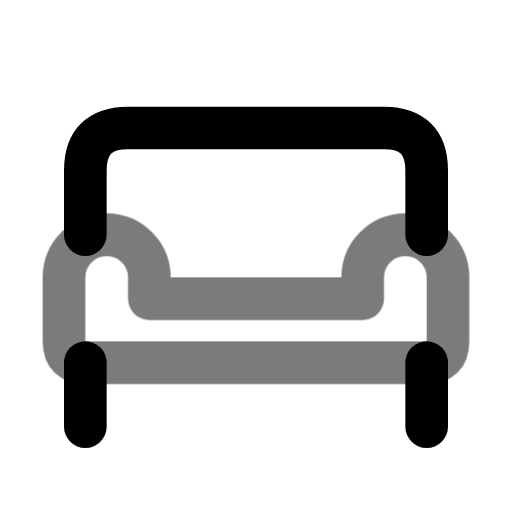
t = 0.00 s
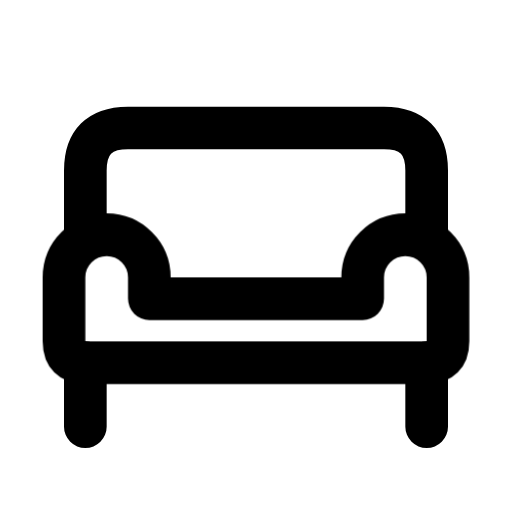
t = 0.70 s
t = 1.14 s: frame unchanged from t = 0.70 s, image omitted
t = 1.64 s: frame unchanged from t = 0.70 s, image omitted
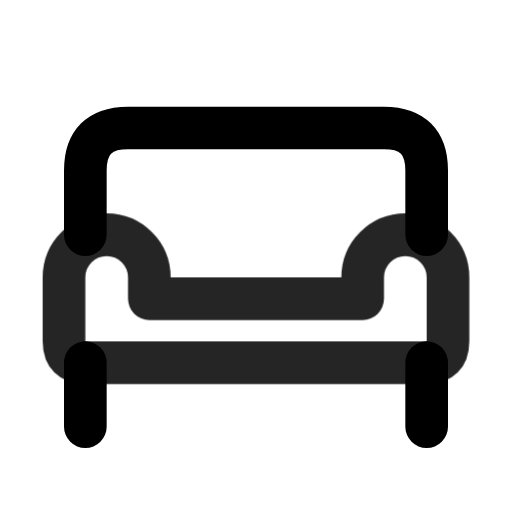
t = 2.16 s
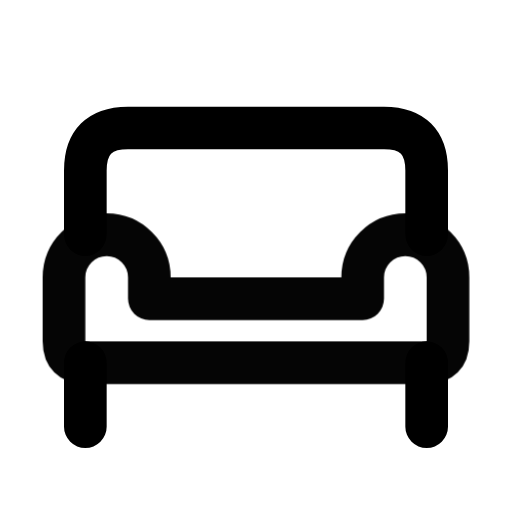
t = 2.95 s

The animated SVG that drew these frames (rendered in a browser with its animation timeline set to each time). Animation: 1 CSS @keyframes rule; one cycle of 3.35 s, repeats indefinitely.

<svg xmlns="http://www.w3.org/2000/svg" width="24" height="24" fill="none" stroke="currentColor" stroke-linecap="round" stroke-linejoin="round" stroke-width="2" viewBox="0 0 24 24">
    <!-- Generated by scripts/icon-expansion/generate.mjs -->
    <style>
        @media (prefers-reduced-motion: no-preference) {
            @keyframes ira-exp-pulse { 0%, 100% { opacity: 1; } 22% { opacity: .45; } 40% { opacity: 1; } }
            [data-ira-motion="sofa"] { transform-box: fill-box; transform-origin: center; animation: ira-exp-pulse 2.65s ease-in-out -0.7s infinite; }
        }
    </style>
    <path d="M4 11V8q0-2 2-2h12q2 0 2 2v3m-16 6v3m16-3v3"/>
    <g data-ira-motion="sofa"><path d="M3 16v-3a2 2 0 0 1 4 0v1h10v-1a2 2 0 0 1 4 0v3q0 1-1 1H4q-1 0-1-1z"/></g>
</svg>
